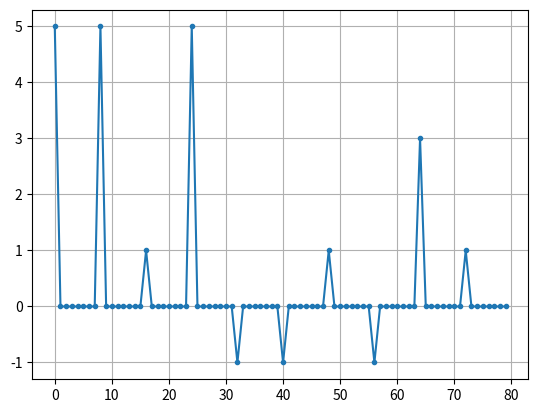
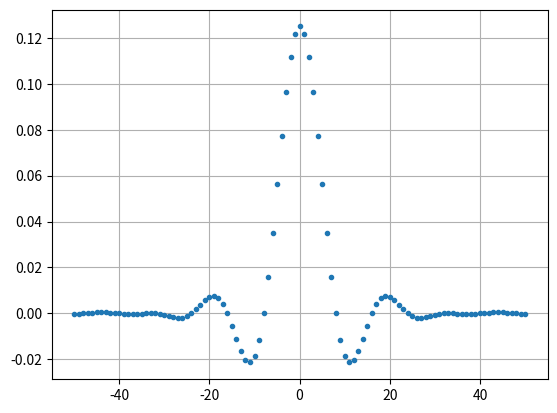
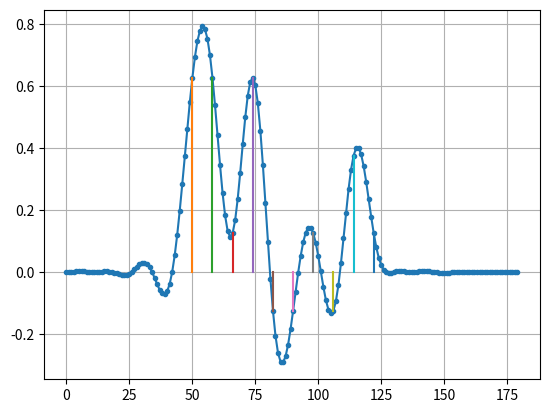

Here is the Python script that generated these plots, in order:
import matplotlib.pyplot as plt
import numpy as np

if __name__ == '__main__':
    num_symbols = 10
    sps = 8

    bits = np.random.randint(0, 4, num_symbols) # Our data to be transmitted, 1's and 0's

    x = np.array([])
    for bit in bits:
        pulse = np.zeros(sps)
        pulse[0] = bit*2-1 # set the first value to either a 1 or -1
        x = np.concatenate((x, pulse)) # add the 8 samples to the signal
    plt.figure(0)
    plt.plot(x, '.-')
    plt.grid(True)
    plt.show()

    # Create our raised-cosine filter
    num_taps = 101
    beta = 0.35
    Ts = sps # Assume sample rate is 1 Hz, so sample period is 1, so *symbol* period is 8
    t = np.arange(-50, 51) # remember it's not inclusive of final number
    h = 1/Ts*np.sinc(t/Ts) * np.cos(np.pi*beta*t/Ts) / (1 - (2*beta*t/Ts)**2)
    plt.figure(1)
    plt.plot(t, h, '.')
    plt.grid(True)
    plt.show()

    # Filter our signal, in order to apply the pulse shaping
    x_shaped = np.convolve(x, h)
    plt.figure(2)
    plt.plot(x_shaped, '.-')
    for i in range(num_symbols):
        plt.plot([i*sps+num_taps//2,i*sps+num_taps//2], [0, x_shaped[i*sps+num_taps//2]])
    plt.grid(True)
    plt.show()